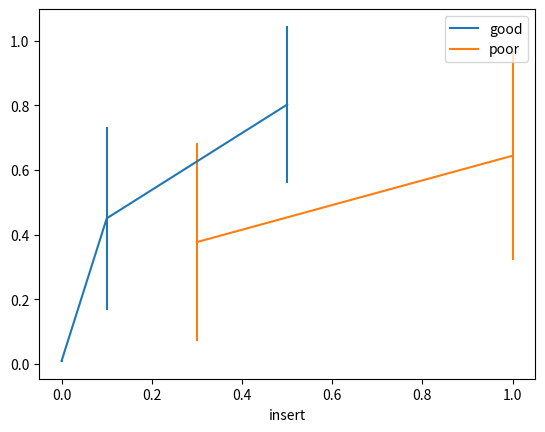

Source code (Python):
# Import the necessary libraries to read
# dataset and work on that
import pandas as pd
import numpy as np
import matplotlib.pyplot as plt

# Make the dataframe for evaluation on Errorbars
df = pd.DataFrame({
    'insert': [0.0, 0.1, 0.3, 0.5, 1.0],
    'mean': [0.009905, 0.45019, 0.376818, 0.801856, 0.643859],
    'quality': ['good', 'good', 'poor', 'good', 'poor'],
    'std': [0.003662, 0.281895, 0.306806, 0.243288, 0.322378]})

print(df)

# Subplots as having two types of quality
fig, ax = plt.subplots()

for key, group in df.groupby('quality'):
    group.plot('insert', 'mean', yerr='std',
               label=key, ax=ax)

plt.show()